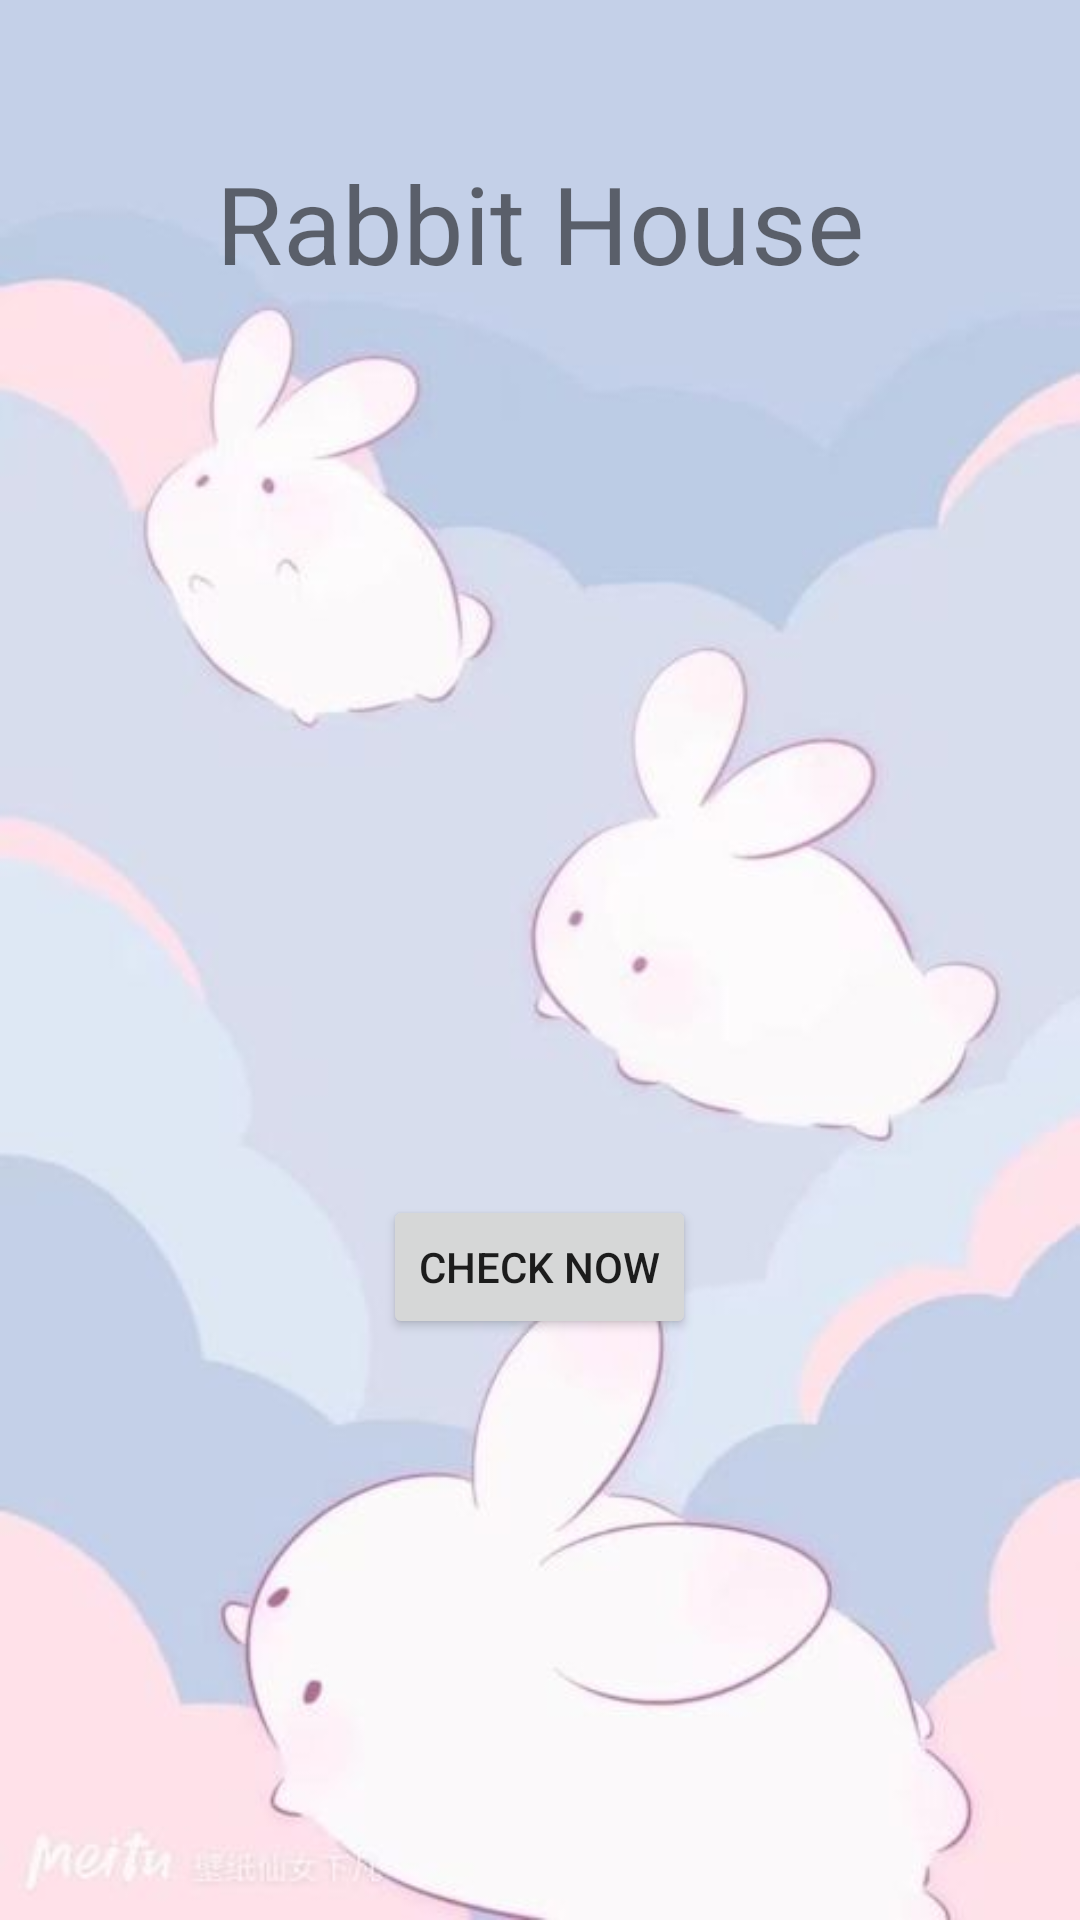

Layout XML and referenced resources for this Android screen:
<!-- AndroidManifest.xml: application theme Theme.Jawaban_UTS -->
<!-- res/layout/activity_main.xml -->
<?xml version="1.0" encoding="utf-8"?>

<LinearLayout xmlns:android="http://schemas.android.com/apk/res/android"
    xmlns:app="http://schemas.android.com/apk/res-auto"
    xmlns:tools="http://schemas.android.com/tools"
    android:layout_width="match_parent"
    android:layout_height="match_parent"
    android:orientation="vertical"
    android:background="@drawable/bg_kelinci"
    tools:context=".MainActivity">

    <TextView
        android:layout_width="wrap_content"
        android:layout_height="wrap_content"
        android:text="Rabbit House"
        android:textSize="36dp"
        android:layout_marginTop="50dp"
        android:id="@+id/tv_activity_main_first_activity"
        android:layout_gravity="center_horizontal"/>

    <ImageView
        android:id="@+id/imageView"
        android:layout_height="200dp"
        android:layout_width="wrap_content"
        android:layout_marginTop="50dp"
        app:srcCompat="@drawable/kelinci_1"
        android:layout_gravity="center_horizontal"/>

    <Button
        android:id="@+id/btn_activity_main_pindah"
        android:layout_width="wrap_content"
        android:layout_height="wrap_content"
        android:layout_gravity="center_horizontal"
        android:layout_marginTop="50dp"
        android:text="Check Now"
        android:onClick="Pindah"
        />

</LinearLayout>
<!-- resources referenced by this layout -->
<resources>
  <!-- drawable bg_kelinci: jpg bitmap (drawable, 16401 bytes) -->
  <style name="Theme.Jawaban_UTS" parent="Theme.MaterialComponents.DayNight.DarkActionBar">
          
          <item name="colorPrimary">@color/purple_500</item>
          <item name="colorPrimaryVariant">@color/purple_700</item>
          <item name="colorOnPrimary">@color/white</item>
          
          <item name="colorSecondary">@color/teal_200</item>
          <item name="colorSecondaryVariant">@color/teal_700</item>
          <item name="colorOnSecondary">@color/black</item>
          
          <item name="android:statusBarColor" tools:targetApi="l">?attr/colorPrimaryVariant</item>
          
      </style>
  <!-- not gathered from this repository: default colours our renderer supplied (Android Studio template values) -->
  <color name="purple_500">#FF6200EE</color>
  <color name="purple_700">#FF3700B3</color>
  <color name="teal_200">#FF03DAC5</color>
  <color name="teal_700">#FF018786</color>
  <color name="black">#FF000000</color>
  <color name="white">#FFFFFFFF</color>
</resources>
